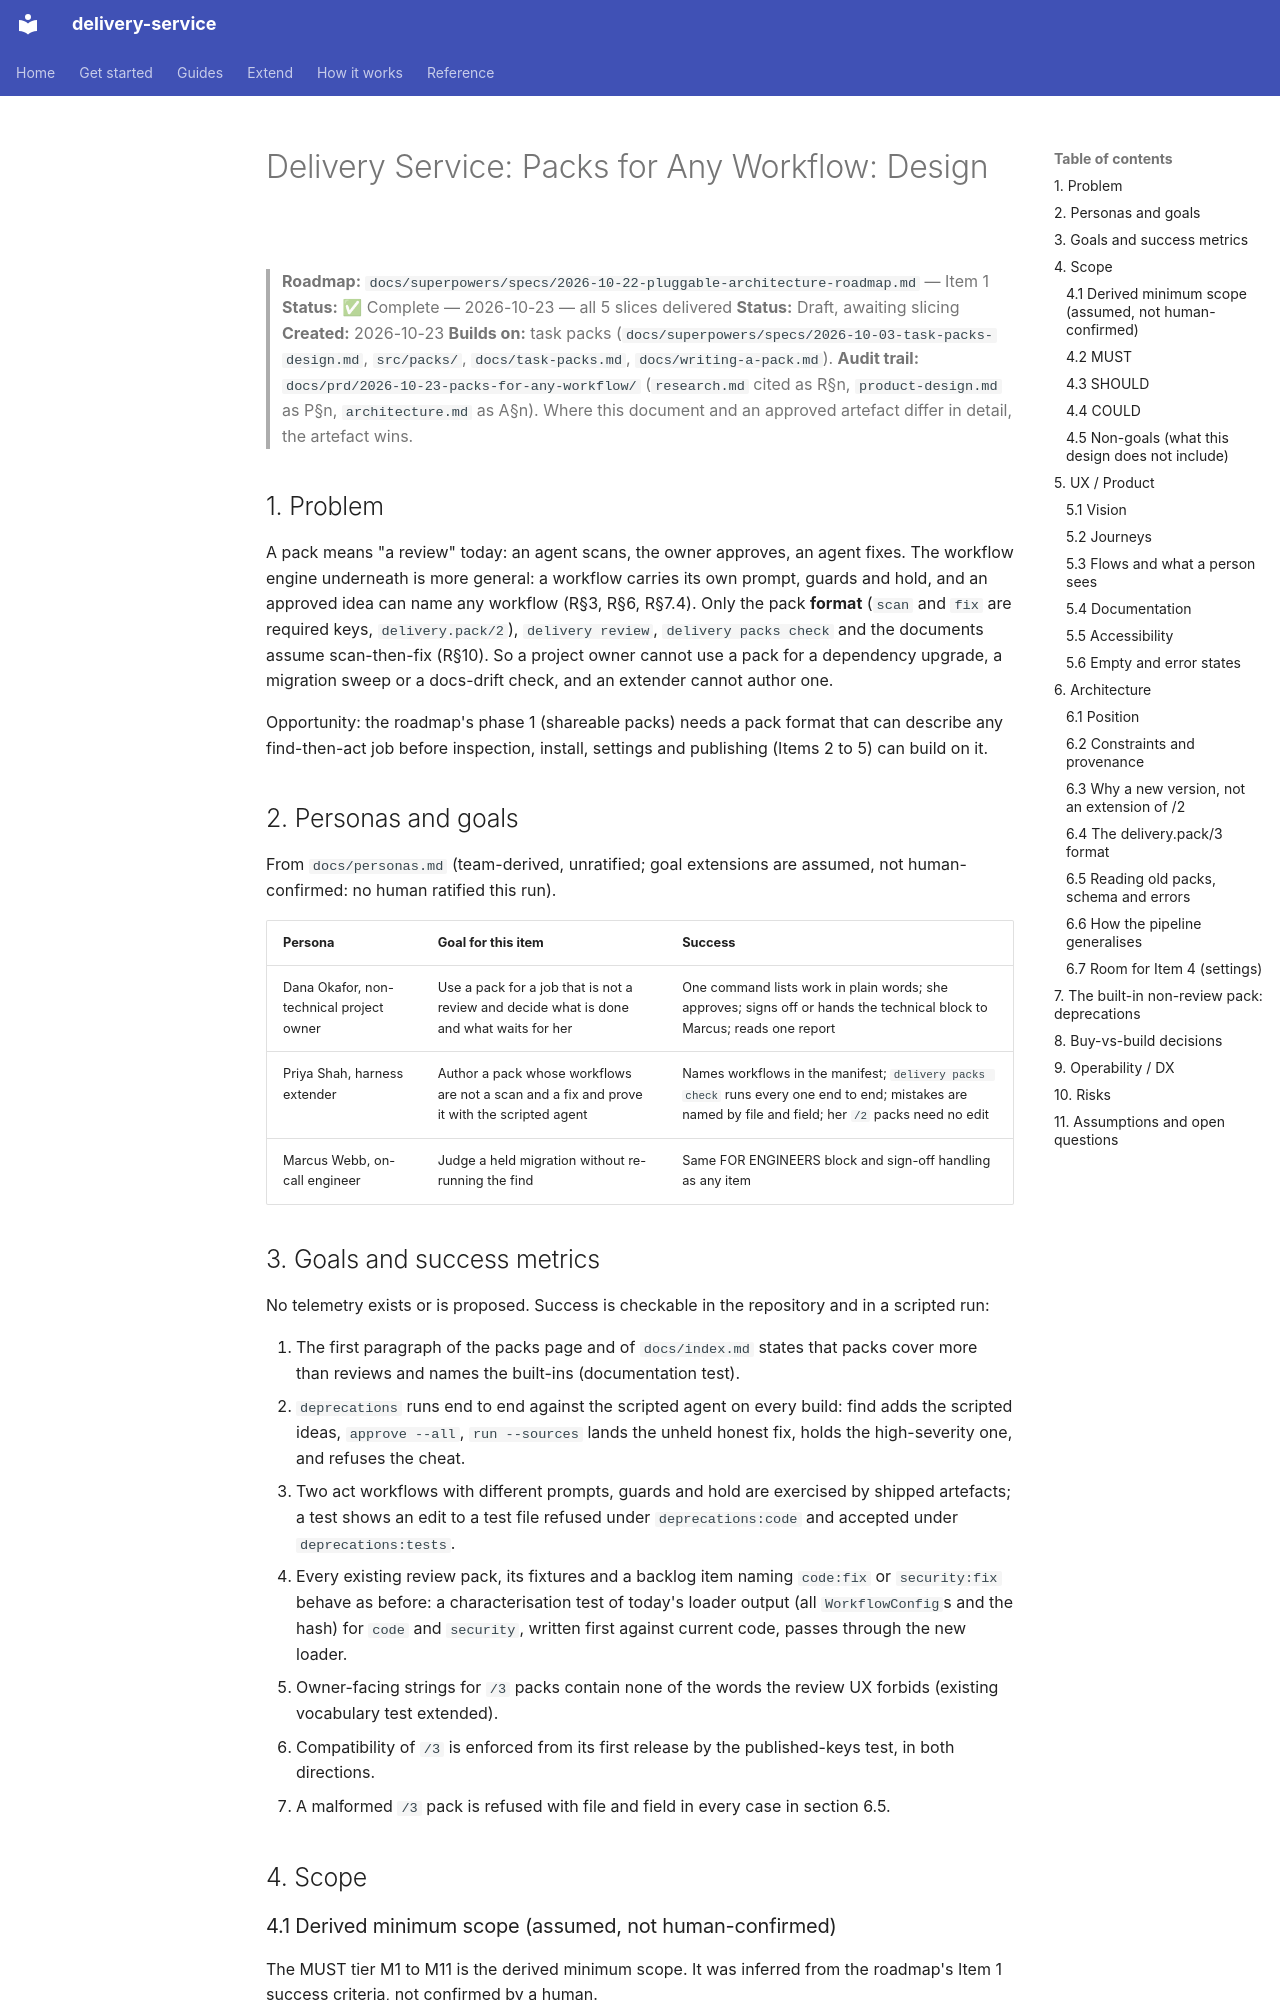

repository: jorjives/delivery-service · page: superpowers/specs/2026-10-23-packs-for-any-workflow-design/index.html · generator: mkdocs

---
seeded_by: []
---

# Delivery Service: Packs for Any Workflow: Design

> **Roadmap:** `docs/superpowers/specs/2026-10-22-pluggable-architecture-roadmap.md` — Item 1
> **Status:** ✅ Complete — 2026-10-23 — all 5 slices delivered
> **Status:** Draft, awaiting slicing
> **Created:** 2026-10-23
> **Builds on:** task packs (`docs/superpowers/specs/2026-10-03-task-packs-design.md`, `src/packs/`, `docs/task-packs.md`, `docs/writing-a-pack.md`).
> **Audit trail:** `docs/prd/2026-10-23-packs-for-any-workflow/` (`research.md` cited as R§n, `product-design.md` as P§n, `architecture.md` as A§n). Where this document and an approved artefact differ in detail, the artefact wins.

## 1. Problem

A pack means "a review" today: an agent scans, the owner approves, an agent fixes. The workflow engine underneath is more general: a workflow carries its own prompt, guards and hold, and an approved idea can name any workflow (R§3, R§6, R§7.4). Only the pack **format** (`scan` and `fix` are required keys, `delivery.pack/2`), `delivery review`, `delivery packs check` and the documents assume scan-then-fix (R§10). So a project owner cannot use a pack for a dependency upgrade, a migration sweep or a docs-drift check, and an extender cannot author one.

Opportunity: the roadmap's phase 1 (shareable packs) needs a pack format that can describe any find-then-act job before inspection, install, settings and publishing (Items 2 to 5) can build on it.

## 2. Personas and goals

From `docs/personas.md` (team-derived, unratified; goal extensions are assumed, not human-confirmed: no human ratified this run).

| Persona | Goal for this item | Success |
|---|---|---|
| Dana Okafor, non-technical project owner | Use a pack for a job that is not a review and decide what is done and what waits for her | One command lists work in plain words; she approves; signs off or hands the technical block to Marcus; reads one report |
| Priya Shah, harness extender | Author a pack whose workflows are not a scan and a fix and prove it with the scripted agent | Names workflows in the manifest; `delivery packs check` runs every one end to end; mistakes are named by file and field; her `/2` packs need no edit |
| Marcus Webb, on-call engineer | Judge a held migration without re-running the find | Same FOR ENGINEERS block and sign-off handling as any item |

## 3. Goals and success metrics

No telemetry exists or is proposed. Success is checkable in the repository and in a scripted run:

1. The first paragraph of the packs page and of `docs/index.md` states that packs cover more than reviews and names the built-ins (documentation test).
2. `deprecations` runs end to end against the scripted agent on every build: find adds the scripted ideas, `approve --all`, `run --sources` lands the unheld honest fix, holds the high-severity one, and refuses the cheat.
3. Two act workflows with different prompts, guards and hold are exercised by shipped artefacts; a test shows an edit to a test file refused under `deprecations:code` and accepted under `deprecations:tests`.
4. Every existing review pack, its fixtures and a backlog item naming `code:fix` or `security:fix` behave as before: a characterisation test of today's loader output (all `WorkflowConfig`s and the hash) for `code` and `security`, written first against current code, passes through the new loader.
5. Owner-facing strings for `/3` packs contain none of the words the review UX forbids (existing vocabulary test extended).
6. Compatibility of `/3` is enforced from its first release by the published-keys test, in both directions.
7. A malformed `/3` pack is refused with file and field in every case in section 6.5.

## 4. Scope

### 4.1 Derived minimum scope (assumed, not human-confirmed)

The MUST tier M1 to M11 is the derived minimum scope. It was inferred from the roadmap's Item 1 success criteria, not confirmed by a human.
